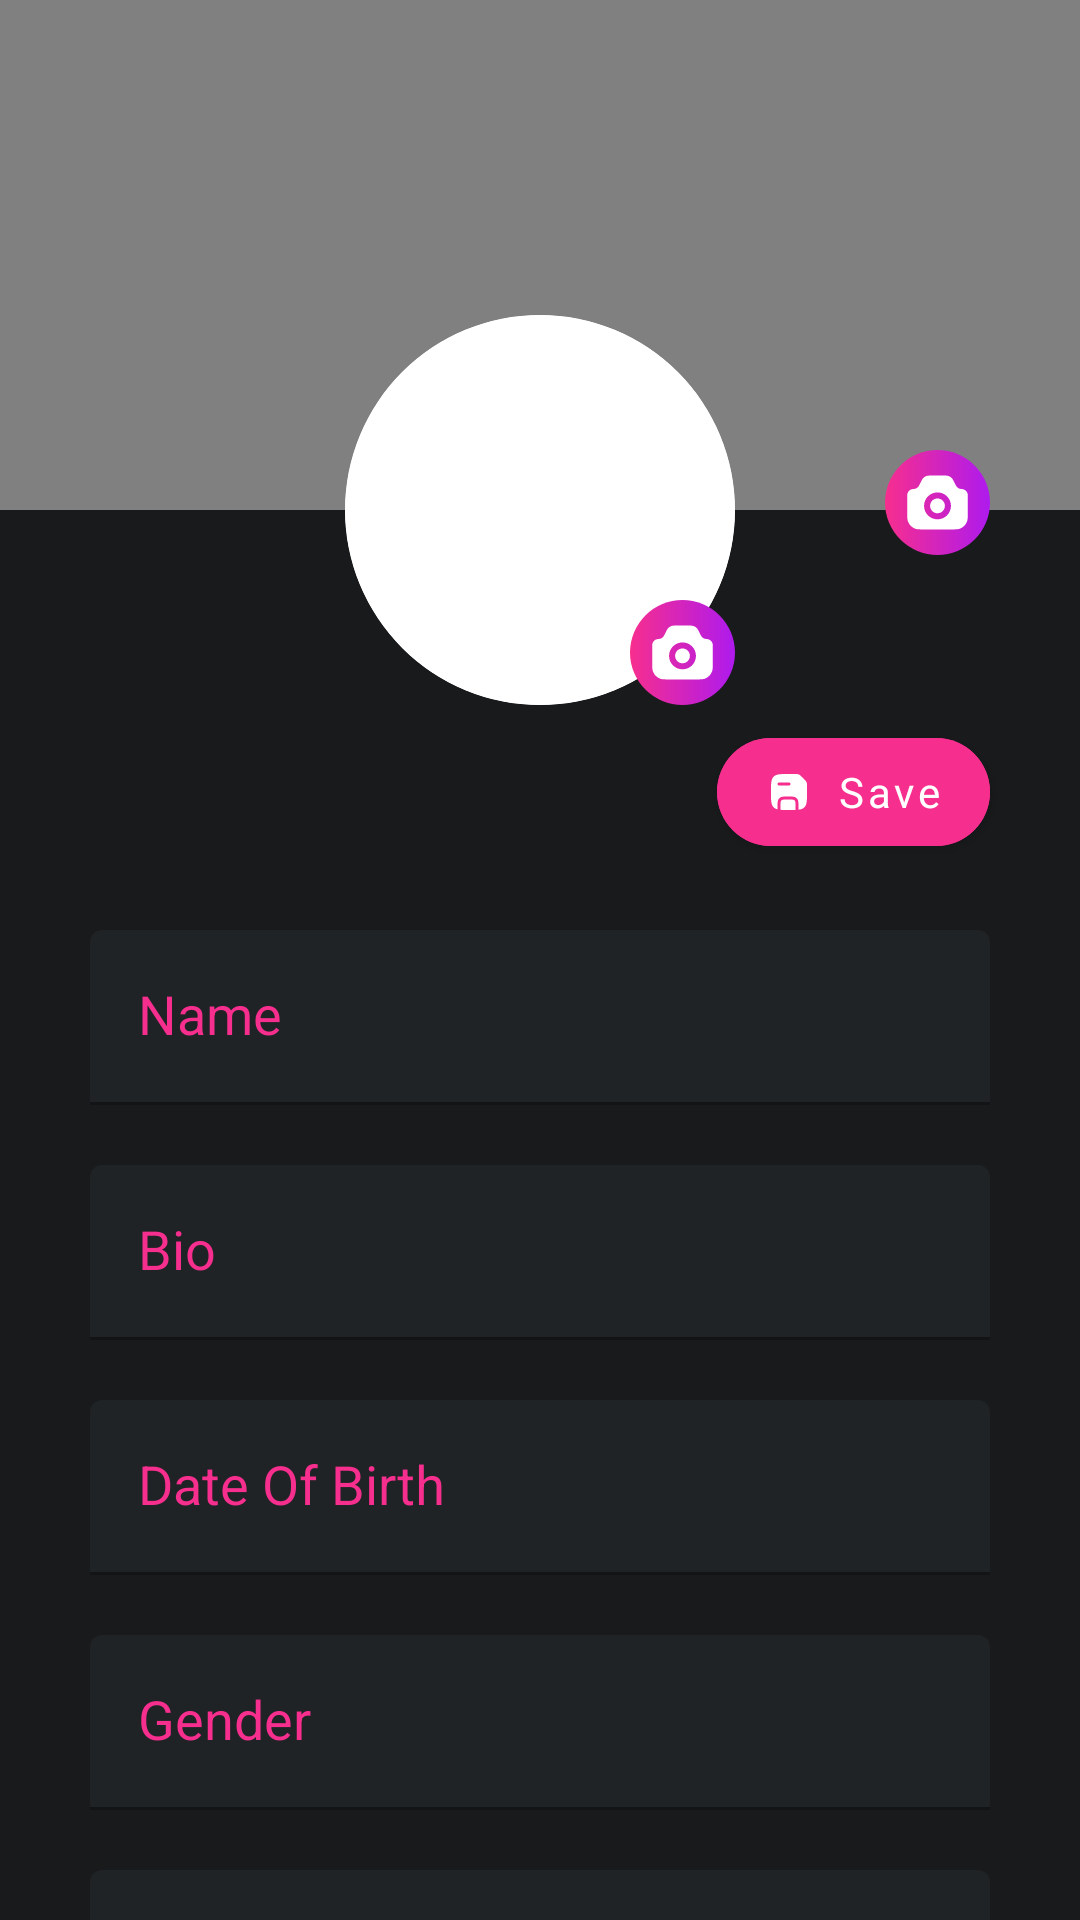

Write the Android layout XML for this screen, with the resource values it uses.
<!-- AndroidManifest.xml: application theme Theme.OurSpace -->
<!-- res/layout/fragment_edit_profile.xml -->
<?xml version="1.0" encoding="utf-8"?>
<androidx.constraintlayout.widget.ConstraintLayout xmlns:android="http://schemas.android.com/apk/res/android"
    xmlns:tools="http://schemas.android.com/tools"
    android:layout_width="match_parent"
    android:layout_height="match_parent"
    xmlns:app="http://schemas.android.com/apk/res-auto"
    tools:context=".EditProfileFragment">

    <ImageView
        android:id="@+id/coverPhoto"
        android:layout_width="0dp"
        android:layout_height="170dp"
        android:src="@color/grey"
        app:layout_constraintEnd_toEndOf="parent"
        app:layout_constraintStart_toStartOf="parent"
        app:layout_constraintTop_toTopOf="parent" />

    <com.google.android.material.card.MaterialCardView
        android:id="@+id/dpHolder"
        android:layout_width="wrap_content"
        android:layout_height="wrap_content"
        android:layout_marginTop="105dp"
        app:cardCornerRadius="65dp"
        app:layout_constraintEnd_toEndOf="parent"
        app:layout_constraintStart_toStartOf="parent"
        app:layout_constraintTop_toTopOf="@+id/coverPhoto">

        <ImageView
            android:id="@+id/profilePhoto"
            android:layout_width="130dp"
            android:layout_height="130dp"
            android:src="@color/white" />

    </com.google.android.material.card.MaterialCardView>

    <ImageButton
        android:layout_width="wrap_content"
        android:layout_height="wrap_content"
        android:src="@drawable/ic_camera"
        android:layout_marginEnd="30dp"
        android:background="@android:color/transparent"
        app:layout_constraintEnd_toEndOf="parent"
        app:layout_constraintTop_toTopOf="parent"
        android:layout_marginTop="150dp"/>

    <ImageButton
        android:layout_width="wrap_content"
        android:layout_height="wrap_content"
        android:src="@drawable/ic_camera"
        android:elevation="20dp"
        android:background="@android:color/transparent"
        app:layout_constraintEnd_toEndOf="@+id/dpHolder"
        app:layout_constraintBottom_toBottomOf="@+id/dpHolder"/>

    <com.google.android.material.button.MaterialButton
        android:id="@+id/saveButton"
        style="@style/buttonText"
        android:layout_width="wrap_content"
        android:layout_height="wrap_content"
        android:layout_marginEnd="30dp"
        android:backgroundTint="@color/pink"
        android:layout_marginTop="70dp"
        app:icon="@drawable/ic_save"
        android:text="Save"
        android:textSize="14sp"
        android:textAllCaps="false"
        app:cornerRadius="20dp"
        app:layout_constraintEnd_toEndOf="parent"
        app:layout_constraintTop_toBottomOf="@+id/coverPhoto" />

    <com.google.android.material.textfield.TextInputLayout
        android:id="@+id/NameEditID"
        android:layout_width="match_parent"
        android:layout_height="wrap_content"
        android:hint="Name"
        android:textColor = "@color/blue"
        app:boxStrokeColor = "@color/pink"
        app:hintTextColor = "@color/pink"
        android:textColorHint = "@color/pink"
        app:boxBackgroundColor="#202325"
        android:layout_marginStart="30dp"
        android:layout_marginEnd="30dp"
        android:layout_marginTop="75dp"
        app:backgroundTint="@color/blue"
        app:layout_constraintTop_toBottomOf="@+id/dpHolder"
        app:layout_constraintStart_toStartOf="parent"
        app:layout_constraintEnd_toEndOf="parent">

        <com.google.android.material.textfield.TextInputEditText
            android:id="@+id/NameEdit"
            android:layout_width="match_parent"
            android:layout_height="wrap_content"
            android:textColor="@color/blue"
            android:textAppearance="@style/EditButtonText"/>

    </com.google.android.material.textfield.TextInputLayout>

    <com.google.android.material.textfield.TextInputLayout
        android:id="@+id/BioEditID"
        android:layout_width="match_parent"
        android:layout_height="wrap_content"
        android:hint="Bio"
        android:textColor = "@color/blue"
        app:boxStrokeColor = "@color/pink"
        app:hintTextColor = "@color/pink"
        android:textColorHint = "@color/pink"
        app:boxBackgroundColor="#202325"
        android:layout_marginStart="30dp"
        android:layout_marginEnd="30dp"
        android:layout_marginTop="20dp"
        app:backgroundTint="@color/blue"
        app:layout_constraintTop_toBottomOf="@+id/NameEditID"
        app:layout_constraintStart_toStartOf="parent"
        app:layout_constraintEnd_toEndOf="parent">

        <com.google.android.material.textfield.TextInputEditText
            android:id="@+id/BioEdit"
            android:layout_width="match_parent"
            android:layout_height="wrap_content"
            android:textColor="@color/blue"
            android:textAppearance="@style/EditButtonText"/>

    </com.google.android.material.textfield.TextInputLayout>

    <com.google.android.material.textfield.TextInputLayout
        android:id="@+id/dobEditID"
        android:layout_width="match_parent"
        android:layout_height="wrap_content"
        android:hint="Date Of Birth"
        android:textColor = "@color/blue"
        app:boxStrokeColor = "@color/pink"
        app:hintTextColor = "@color/pink"
        android:textColorHint = "@color/pink"
        app:boxBackgroundColor="#202325"
        android:layout_marginStart="30dp"
        android:layout_marginEnd="30dp"
        android:layout_marginTop="20dp"
        app:backgroundTint="@color/blue"
        app:layout_constraintTop_toBottomOf="@+id/BioEditID"
        app:layout_constraintStart_toStartOf="parent"
        app:layout_constraintEnd_toEndOf="parent">

        <com.google.android.material.textfield.TextInputEditText
            android:id="@+id/dobEdit"
            android:layout_width="match_parent"
            android:layout_height="wrap_content"
            android:textColor="@color/blue"
            android:textAppearance="@style/EditButtonText"/>

    </com.google.android.material.textfield.TextInputLayout>
    <com.google.android.material.textfield.TextInputLayout
        android:id="@+id/GenderEditID"
        android:layout_width="match_parent"
        android:layout_height="wrap_content"
        android:hint="Gender"
        android:textColor = "@color/blue"
        app:boxStrokeColor = "@color/pink"
        app:hintTextColor = "@color/pink"
        android:textColorHint = "@color/pink"
        app:boxBackgroundColor="#202325"
        android:layout_marginStart="30dp"
        android:layout_marginEnd="30dp"
        android:layout_marginTop="20dp"
        app:backgroundTint="@color/blue"
        app:layout_constraintTop_toBottomOf="@+id/dobEditID"
        app:layout_constraintStart_toStartOf="parent"
        app:layout_constraintEnd_toEndOf="parent">

        <com.google.android.material.textfield.TextInputEditText
            android:id="@+id/GenderEdit"
            android:layout_width="match_parent"
            android:layout_height="wrap_content"
            android:textColor="@color/blue"
            android:textAppearance="@style/EditButtonText"/>

    </com.google.android.material.textfield.TextInputLayout>

    <com.google.android.material.textfield.TextInputLayout
        android:id="@+id/ResidenceEditID"
        android:layout_width="match_parent"
        android:layout_height="wrap_content"
        android:hint="Residence"
        android:textColor = "@color/blue"
        app:boxStrokeColor = "@color/pink"
        app:hintTextColor = "@color/pink"
        android:textColorHint = "@color/pink"
        app:boxBackgroundColor="#202325"
        android:layout_marginStart="30dp"
        android:layout_marginEnd="30dp"
        android:layout_marginTop="20dp"
        app:backgroundTint="@color/blue"
        app:layout_constraintTop_toBottomOf="@+id/GenderEditID"
        app:layout_constraintStart_toStartOf="parent"
        app:layout_constraintEnd_toEndOf="parent">

        <com.google.android.material.textfield.TextInputEditText
            android:id="@+id/ResidenceEdit"
            android:layout_width="match_parent"
            android:layout_height="wrap_content"
            android:textColor="@color/blue"
            android:textAppearance="@style/EditButtonText"/>

    </com.google.android.material.textfield.TextInputLayout>

</androidx.constraintlayout.widget.ConstraintLayout>
<!-- resources referenced by this layout -->
<resources>
  <color name="blue">#FF2E8AF6</color>
  <color name="grey">#FF808080</color>
  <color name="pink">#FFF62E8E</color>
  <color name="white">#FFFFFFFF</color>
  <!-- drawable ic_save (drawable) -->
  <vector xmlns:android="http://schemas.android.com/apk/res/android"
      android:width="16dp"
      android:height="16dp"
      android:viewportWidth="16"
      android:viewportHeight="16">
    <path
        android:pathData="M2,8C2,5.1716 2,3.7574 2.8787,2.8787C3.7574,2 5.1716,2 8,2H9.6765C10.494,2 10.9027,2 11.2703,2.1522C11.6378,2.3045 11.9268,2.5935 12.5049,3.1716L12.8284,3.4951L12.8284,3.4951C13.4065,4.0732 13.6955,4.3622 13.8478,4.7297C14,5.0973 14,5.506 14,6.3235V8C14,10.8284 14,12.2426 13.1213,13.1213C12.6599,13.5828 12.0507,13.8019 11.1667,13.9059V13L11.1667,12.9647C11.1667,12.2877 11.1667,11.7293 11.1073,11.2875C11.0449,10.8236 10.9089,10.4138 10.5809,10.0858C10.2528,9.7577 9.8431,9.6217 9.3792,9.5594C8.9373,9.5 8.379,9.5 7.702,9.5H7.702H7.702L7.6667,9.5L7.6314,9.5H7.6314H7.6314C6.9543,9.5 6.396,9.5 5.9541,9.5594C5.4902,9.6217 5.0805,9.7577 4.7524,10.0858C4.4244,10.4138 4.2884,10.8236 4.226,11.2875C4.1666,11.7293 4.1666,12.2877 4.1667,12.9647L4.1667,13V13.792C3.6269,13.6638 3.2138,13.4565 2.8787,13.1213C2,12.2426 2,10.8284 2,8ZM10.1667,13V13.9771C9.5536,14 8.839,14 8,14C6.8367,14 5.9126,14 5.1667,13.9389V13C5.1667,12.2788 5.1677,11.7881 5.2171,11.4207C5.2646,11.0677 5.3483,10.9042 5.4596,10.7929C5.5708,10.6816 5.7344,10.5979 6.0874,10.5505C6.4548,10.5011 6.9454,10.5 7.6667,10.5C8.3879,10.5 8.8785,10.5011 9.2459,10.5505C9.599,10.5979 9.7625,10.6816 9.8738,10.7929C9.9851,10.9042 10.0687,11.0677 10.1162,11.4207C10.1656,11.7881 10.1667,12.2788 10.1667,13ZM4.6667,4.8333C4.3905,4.8333 4.1667,5.0572 4.1667,5.3333C4.1667,5.6095 4.3905,5.8333 4.6667,5.8333H8C8.2761,5.8333 8.5,5.6095 8.5,5.3333C8.5,5.0572 8.2761,4.8333 8,4.8333H4.6667Z"
        android:fillColor="#ffffff"
        android:fillType="evenOdd"/>
  </vector>
  <style name="EditButtonText" parent="Widget.MaterialComponents.TextInputLayout.FilledBox">
          <item name="android:textSize">18sp</item>
          <item name="fontFamily">@font/hkgrotesk_semibold</item>
          <item name="android:textColor">@color/pink</item>
      </style>
  <style name="buttonText" parent="Widget.MaterialComponents.Button">
          <item name="android:textSize">12sp</item>
          <item name="fontFamily">@font/hkgrotesk_medium</item>
          <item name="background">@color/pink</item>
      </style>
  <style name="Theme.OurSpace" parent="Theme.MaterialComponents.DayNight.NoActionBar">
          
          <item name="colorPrimary">@color/purple_500</item>
          <item name="colorPrimaryVariant">@color/purple_700</item>
          <item name="colorOnPrimary">@color/white</item>
          
          <item name="colorSecondary">@color/teal_200</item>
          <item name="colorSecondaryVariant">@color/teal_700</item>
          <item name="colorOnSecondary">@color/black</item>
          
          <item name="android:statusBarColor" tools:targetApi="l">?attr/colorPrimaryVariant</item>
          <item name="android:windowBackground">@color/background</item>
          
      </style>
  <color name="purple_500">#FF2E8AF6</color>
  <color name="purple_700">#FF181A1C</color>
  <color name="teal_200">#FF03DAC5</color>
  <color name="teal_700">#FF018786</color>
  <color name="black">#FF000000</color>
  <color name="background">#FF181A1C</color>
</resources>
